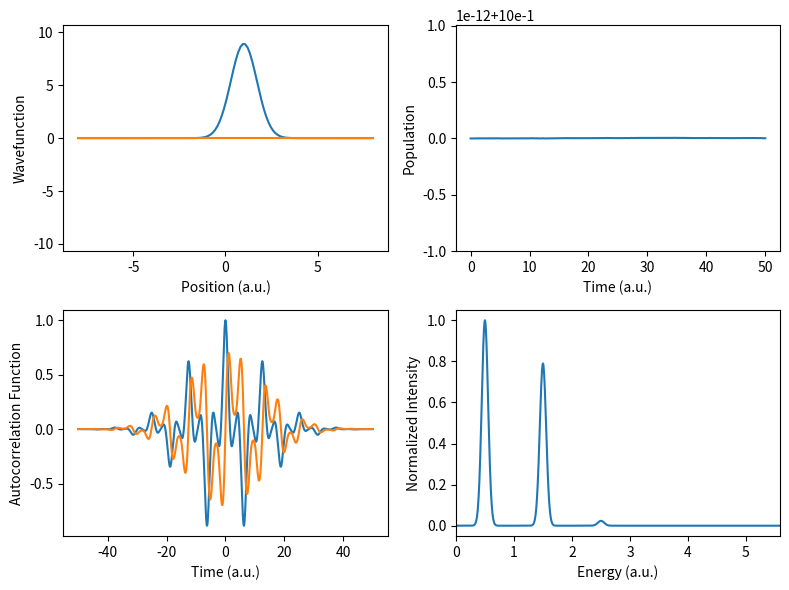

Reproduce this figure in Python.
#!/usr/bin/env python

import argparse as ap, itertools as it, matplotlib.animation as anm, matplotlib.pyplot as plt, numpy as np, re, scipy as sp, scipy.linalg

# EXAMPLES
# ./neqdet.py -n 2 -w "[np.exp(-(r1-1)**2-(r2-1)**2)]" -v "[[0.5*(r1**2+r2**2)]]"
# ./neqdet.py -d 0 -f 0.01 -p 2048 -l 32 -m 2000 -t 10 -v "[[0.01*np.tanh(0.6*r1),0.001*np.exp(-r1**2)],[0.001*np.exp(-r1**2),-0.01*np.tanh(0.6*r1)]]" -g "[0,np.exp(-(r1+10)**2+15j*r1)]" --align

if __name__ == "__main__":
    # SECTION FOR PARSING COMMAND LINE ARGUMENTS =======================================================================================================================================================

    # create the parser
    parser = ap.ArgumentParser(
        prog="resmet.py", description="Numerically Exact Quantum Dynamics Educational Toolkit",
        formatter_class=lambda prog: ap.HelpFormatter(prog, max_help_position=128),
        add_help=False, allow_abbrev=False
    )

    # add the arguments
    parser.add_argument("-a", "--align", help="Align the wavefunction plot to the potential.", action=ap.BooleanOptionalAction)
    parser.add_argument("-c", "--imaginary", help="Perform imaginary-time propagation and find specified number of orthogonal states.", type=int, default=0)
    parser.add_argument("-d", "--damp", help="Gaussian damping parameter for autocorrelation function. (default: %(default)s)", type=float, default=0.003)
    parser.add_argument("-f", "--factor", help="Factor to scale the wavefunction before plotting. (default: %(default)s)", type=float, default=10)
    parser.add_argument("-g", "--guess", help="Initial guess for the wavefunction. (default: %(default)s)", type=str, default="[np.exp(-(r1-1)**2)]")
    parser.add_argument("-h", "--help", help="Print this help message.", action=ap.BooleanOptionalAction)
    parser.add_argument("-i", "--iterations", help="Number of iterations. (default: %(default)s)", type=int, default=500)
    parser.add_argument("-l", "--limit", help="Distance limit of the wavefunction grid. (default: %(default)s)", type=float, default=8)
    parser.add_argument("-m", "--mass", help="Mass of the particle. (default: %(default)s)", type=float, default=1)
    parser.add_argument("-p", "--points", help="Number of points in the wavefunction grid. (default: %(default)s)", type=int, default=128)
    parser.add_argument("-t", "--timestep", help="Time step of the simulation. (default: %(default)s)", type=float, default=0.1)
    parser.add_argument("-u", "--adiabatic", help="Transform the results to the adiabatic basis. (default: %(default)s)", action=ap.BooleanOptionalAction)
    parser.add_argument("-v", "--potential", help="Potential matrix. (default: %(default)s)", type=str, default="[[0.5*r1**2]]")

    # parse the arguments
    args = parser.parse_args()

    # replace the variables in the string expressions
    for i in range(1, 10): args.guess     =     args.guess.replace(f"r{i}", f"r[:, {i - 1}]")
    for i in range(1, 10): args.potential = args.potential.replace(f"r{i}", f"r[:, {i - 1}]")

    # print the help message if the flag is set
    if args.help: parser.print_help(); exit()

    # PREPARE VARIABLES FOR THE DYNAMICS ==============================================================================================================================================================

    # calculate the space step, extract the number of dimensions and create the containers for the wavefunctions
    dr = 2 * args.limit / (args.points - 1); ndim = max(map(int, re.findall(r"r\[:, (\d)\]", args.potential))) + 1; wfnopt, wfn = [], []

    # create the grid in real and fourier space
    r = np.stack(np.meshgrid(*[np.linspace(-args.limit, args.limit, args.points)] * ndim, indexing="ij"), axis=-1).reshape(-1, ndim)
    k = np.stack(np.meshgrid(*[2 * np.pi * np.fft.fftfreq(args.points, dr)      ] * ndim, indexing="ij"), axis=-1).reshape(-1, ndim)

    # define the potential
    V = np.array(eval(args.potential)).transpose(2, 0, 1)

    # PERFORM THE PROPAGATIONS =========================================================================================================================================================================

    # iterate over the propagations
    for i in range(args.imaginary if args.imaginary else 1):

        # print the propagation header and clear the wfn container
        print("%sPROPAGATION OF STATE %d " % ("\n " if i else "", i)); wfn.clear()

        # create the initial wavefunction from the provided guess
        psi = np.array(list(map(lambda x: x*np.ones(r.shape[0]), eval(args.guess))), dtype=complex).T; psi0 = psi.copy() / np.sqrt(np.sum(psi.conj() * psi) * dr)

        # calculate the propagators for each point in the grid
        K = np.array([sp.linalg.expm(-0.5 * (1 if args.imaginary else 1j) * args.timestep * np.sum(k[i, :] ** 2) / args.mass * np.eye(psi.shape[1])) for i in range(r.shape[0])])
        R = np.array([sp.linalg.expm(-0.5 * (1 if args.imaginary else 1j) * args.timestep                                    * V[i]                ) for i in range(r.shape[0])])

        # print the propagation header
        print("%6s %12s %12s %12s" % ("ITER", "EKIN", "EPOT", "ETOT", ))

        # propagate the wavefunction
        for j in range(args.iterations + 1):

            # propagate in real space 
            if (j): psi = np.einsum("ijk,ik->ij", R, psi)

            # fourier transform the wavefunction
            if (j): psi = np.fft.fftn(psi.reshape(ndim * [args.points] + [psi.shape[1]]), axes=range(ndim)).reshape(psi.shape)

            # propagate in momentum space
            if (j): psi = np.einsum("ijk,ik->ij", K, psi)

            # inverse fourier transform the wavefunction
            if (j): psi = np.fft.ifftn(psi.reshape(ndim * [args.points] + [psi.shape[1]]), axes=range(ndim)).reshape(psi.shape)

            # propagate in real space
            if (j): psi = np.einsum("ijk,ik->ij", R, psi)

            # orthogonalize the wavefunction
            for i in range(len(wfnopt)): psi -= np.sum(wfnopt[i].conj() * psi) * wfnopt[i] * dr

            # normalize the wavefunction
            if args.imaginary or j == 0: psi /= np.sqrt(dr * np.einsum("ij,ij->", psi.conj(), psi))

            # calculate the potential energy and append the wavefunction
            Epot = np.einsum("ij,ijk,ik->", psi.conj(), V, psi).real * dr; wfn.append(psi.copy())

            # create a copy of the wavefunction and store there the fourier transform of the wavefunction
            psik = np.fft.fftn(psi.reshape(ndim * [args.points] + [psi.shape[1]]), axes=range(ndim)).reshape(psi.shape)

            # multiply each state of the transformed wavefunction by k
            for i in range(psi.shape[1]): psik[:, i] *= 0.5 * np.sum(k**2, axis=1) / args.mass

            # calculate the kinetic energy
            Ekin = np.sum(psi.conj() * np.fft.ifftn(psik.reshape(ndim * [args.points] + [psi.shape[1]]), axes=range(ndim)).reshape(psi.shape)).real * dr

            # print the iteration info
            if j % 100 == 0: print("%6d %12.6f %12.6f %12.6f" % (j, Ekin, Epot, Ekin + Epot))

        # append the optimized wavefunction to the container
        if args.imaginary: wfnopt.append(psi.copy())

    # calculate the adiabatic eigenstates
    U = [np.linalg.eigh(V[i])[1] for i in range(V.shape[0])]

    # adiabatize the potential and wavefunctions
    V   = np.einsum("ijk,ikl,ilm->ijm", U, V,   U) if args.adiabatic else np.array(V  )
    wfn = np.einsum("ikl,jik->jil",     U, wfn   ) if args.adiabatic else np.array(wfn)

    # calculate the density matrices and acf
    density = np.einsum("jia,jib->jab", wfn,           wfn.conj()).real * dr
    acf     = np.einsum("ij,tij->t",    wfn[0].conj(), wfn       )      * dr

    # symmetrize the acf and apply the damping function
    acf = np.concatenate((np.flip(acf)[:-1], np.array(acf).conj())) * np.exp(-args.damp * (np.arange(-args.iterations, args.iterations + 1) * args.timestep)**2)

    # calculate the spectrum of the zero-padded acf and the corresponding energies
    spectrum = np.abs(np.fft.fft(np.pad(acf, 2 * [10 * len(acf)], mode="constant")))**2; omega = 2 * np.pi * np.fft.fftfreq(len(spectrum), args.timestep)

    # PRINT AND PLOT THE RESULTS ==========================================================================================================================================================================

    # print the final population
    print("\nFINAL POPULATION: %s" % np.diag(density[-1]))

    # create the subplots and scale the wavefunction
    fig, axs = plt.subplots(2, 2, figsize=(8, 6)); wfn = args.factor * np.array(wfn)

    # add the potential to the wavefunction
    if args.align: wfn += (1 + 1j) * np.einsum("ijj,k->kij", V, np.ones(args.iterations + 1))

    # plot the wavefunction
    if ndim == 1: wfnplot = np.array([[axs[0, 0].plot(r, wfn[0][:, i].real)[0], axs[0, 0].plot(r, wfn[0][:, i].imag)[0]] for i in range(psi.shape[1])]).flatten()

    # plot the population
    axs[0, 1].plot(np.arange(args.iterations + 1) * args.timestep, [np.diag(rho) for rho in density])

    # print the acf
    axs[1, 0].plot(np.arange(-args.iterations, args.iterations + 1) * args.timestep, np.array(acf).real)
    axs[1, 0].plot(np.arange(-args.iterations, args.iterations + 1) * args.timestep, np.array(acf).imag)

    # plot the spectrum
    axs[1, 1].plot(omega[np.argsort(omega)], spectrum[np.argsort(omega)] / np.max(spectrum))

    # set the labels
    axs[0, 0].set_xlabel("Position (a.u.)"); axs[0, 0].set_ylabel("Wavefunction"            )
    axs[0, 1].set_xlabel("Time (a.u.)"    ); axs[0, 1].set_ylabel("Population"              )
    axs[1, 0].set_xlabel("Time (a.u.)"    ); axs[1, 0].set_ylabel("Autocorrelation Function")
    axs[1, 1].set_xlabel("Energy (a.u.)"  ); axs[1, 1].set_ylabel("Normalized Intensity"    )

    # extract the wfn min and max
    minwfn, maxwfn = min(np.array(wfn).real.min(), np.array(wfn).imag.min()), max(np.array(wfn).real.max(), np.array(wfn).imag.max())

    # set the domain for the spectrum plot, the end will be as last element from the end less than some value
    axs[1, 1].set_xlim(0, omega[np.argsort(omega)][np.where(spectrum[np.argsort(omega)] / np.max(spectrum) > 1e-6)][-1])

    # set the limits for the wavefunction animation
    axs[0, 0].set_ylim(minwfn - 0.1 * (maxwfn - minwfn), maxwfn + 0.1 * (maxwfn - minwfn))

    # define the update function for the wavefunction animation
    update = lambda i: [wfnplot[j].set_ydata(wfn[i][:, j // 2].real if j % 2 == 0 else wfn[i][:, j // 2].imag) for j in range(2 * psi.shape[1])]

    # make the wavefunction plot animation
    if ndim == 1: ani = anm.FuncAnimation(fig, update, frames=range(len(wfn)), repeat=True, interval=30)

    # show the plot
    plt.tight_layout(); plt.show()
